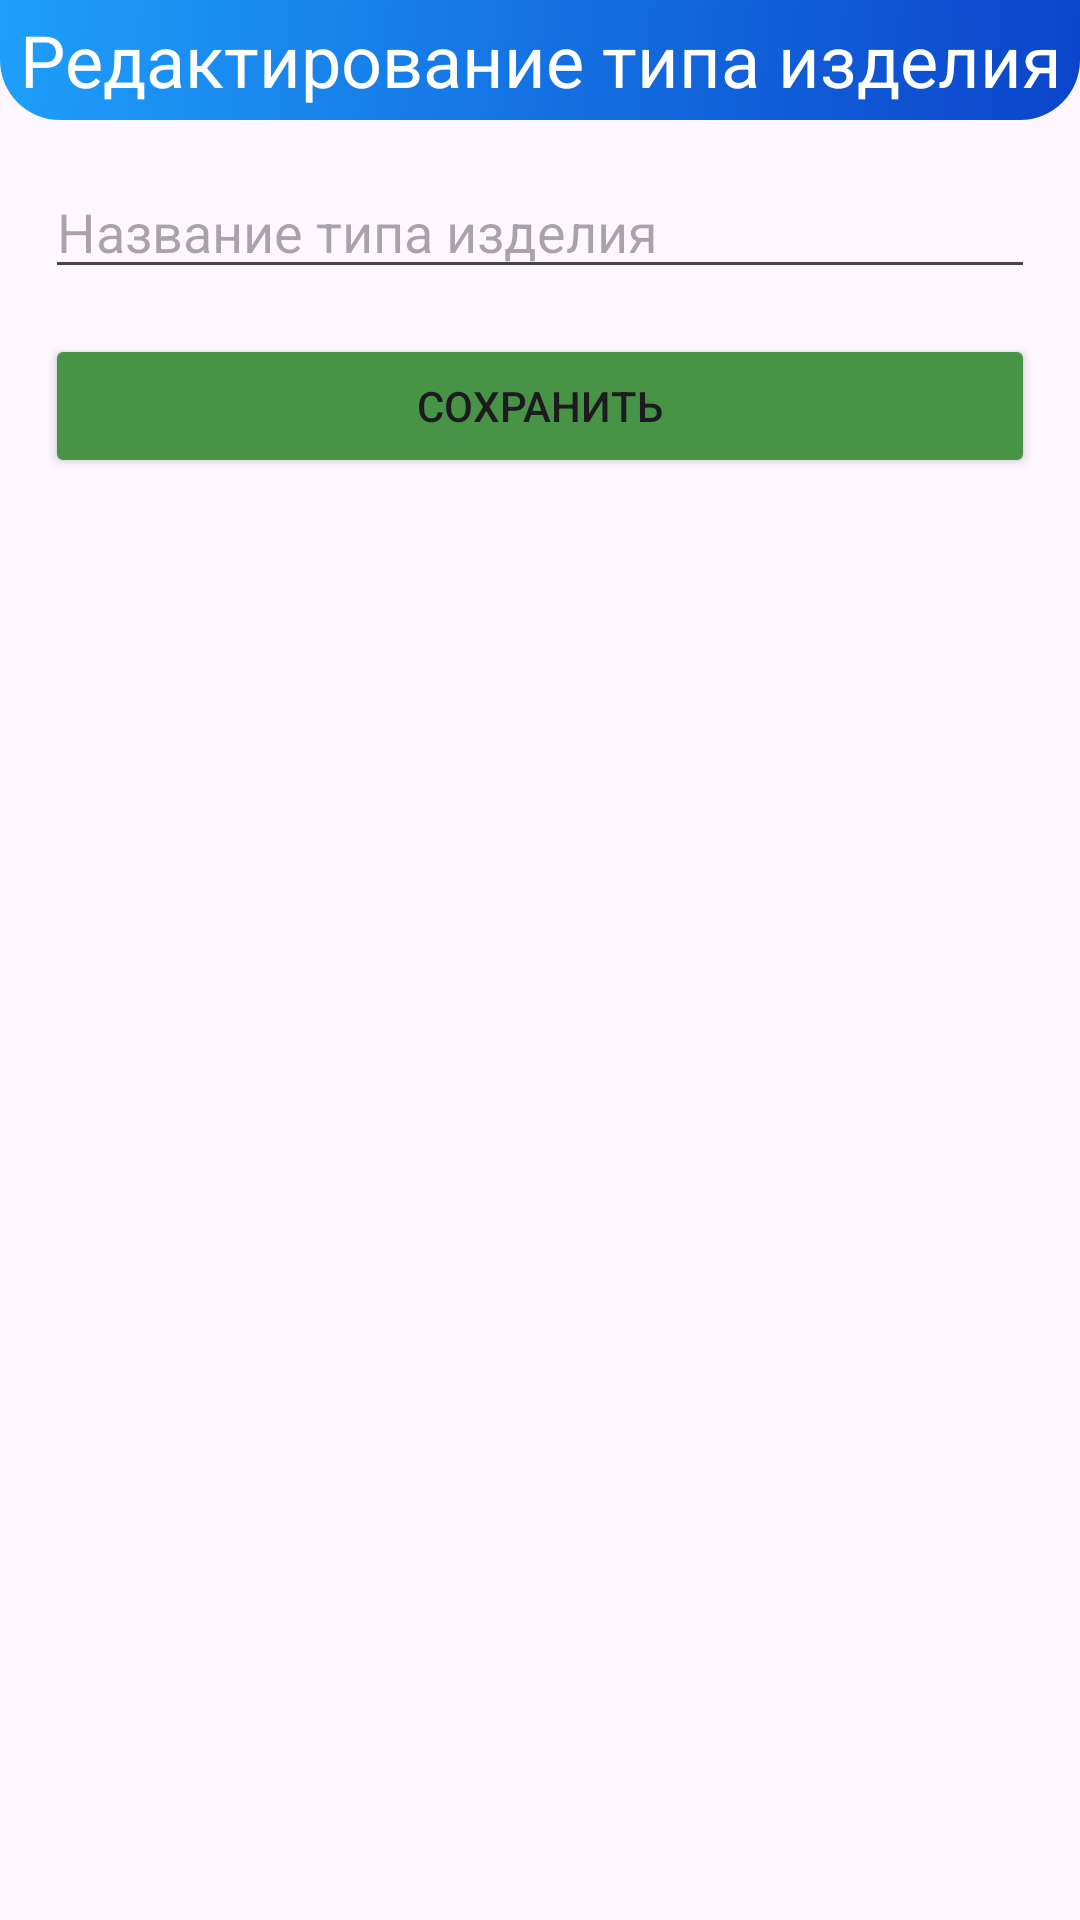

This screen was rendered from an Android layout file. Write that file and the resources it references.
<!-- AndroidManifest.xml: application theme Theme.EwroTeh -->
<!-- res/layout/fragment_edit_goods_type.xml -->
<?xml version="1.0" encoding="utf-8"?>
<LinearLayout xmlns:android="http://schemas.android.com/apk/res/android"
    xmlns:tools="http://schemas.android.com/tools"
    android:layout_width="match_parent"
    android:layout_height="match_parent"
    android:orientation="vertical"
    tools:context=".View.EditGoodsTypeFragment">

    <TextView
        android:id="@+id/textView3"
        android:layout_width="match_parent"
        android:layout_height="40dp"
        android:background="@drawable/shape_backround_edit"
        android:gravity="center"
        android:text="Редактирование типа изделия"
        android:textSize="24sp"
        android:textColor="@color/white"/>

    <EditText
        android:id="@+id/etGoodsTypeName"
        android:layout_width="match_parent"
        android:layout_height="wrap_content"
        android:layout_marginLeft="15dp"
        android:layout_marginTop="15dp"
        android:layout_marginRight="15dp"
        android:ems="10"
        android:hint="Название типа изделия"
        android:inputType="text" />

    <Button
        android:id="@+id/btSaveGoodsType"
        android:layout_width="match_parent"
        android:layout_height="wrap_content"
        android:layout_marginLeft="15dp"
        android:layout_marginTop="15dp"
        android:layout_marginRight="15dp"
        android:backgroundTint="#479447"
        android:text="Сохранить" />
</LinearLayout>
<!-- resources referenced by this layout -->
<resources>
  <!-- drawable shape_backround_edit (drawable) -->
  <?xml version="1.0" encoding="utf-8"?>
  <shape xmlns:android="http://schemas.android.com/apk/res/android">
      <gradient xmlns:android="http://schemas.android.com/apk/res/android"
          android:startColor="#1E9FFB"
          android:endColor="#0B44CA"
          android:angle="315"
          android:type="linear" />
      <corners
          android:bottomLeftRadius="20dp"
          android:bottomRightRadius="20dp" />
  </shape>
  <style name="Theme.EwroTeh" parent="Base.Theme.EwroTeh" />
  <style name="Base.Theme.EwroTeh" parent="Theme.Material3.Light.NoActionBar">
          <item name="android:windowIsTranslucent">true</item>
          
          
      </style>
  <!-- not gathered from this repository: default colours our renderer supplied (Android Studio template values) -->
  <color name="white">#FFFFFFFF</color>
</resources>
